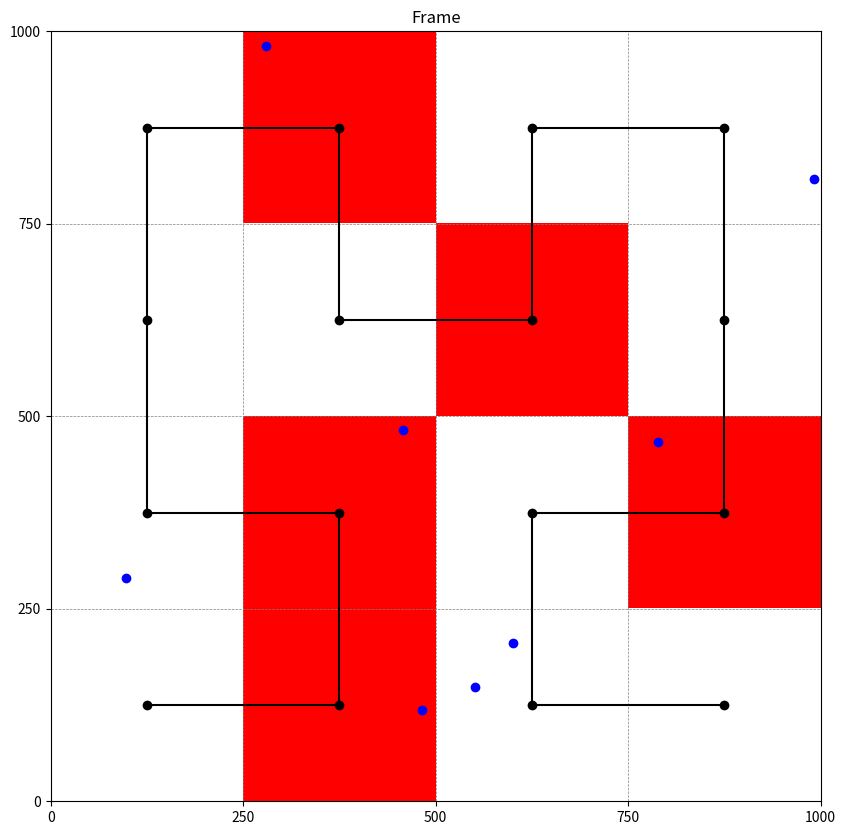

Reproduce this figure in Python.
import math
from typing import List, Tuple
import numpy as np
import matplotlib.pyplot as plt
from matplotlib import colors

POPULATION = 8
BLOCK = 16
DIM = 1000

_SV = [2**x for x in range(BLOCK)]


def transform(x: int, y: int, r_x: int, r_y: int, c: int) -> Tuple[int, int]:
    # rotation function for this region
    if r_y == 0:
        if r_x == 1:
            x, y = c - 1 - x, c - 1 - y
        x, y = y, x
    return x, y


def iterator(i: int) -> Tuple[int, int]:
    r_x = 1 & (i >> 1)
    r_y = 1 & (i ^ r_x)
    return r_x, r_y


def encode(i: int) -> Tuple[int, int]:
    index = i
    # initial coordinates
    x, y = 0, 0
    for level, c in enumerate(_SV):
        # Once the index reaches 0 the x and y bits are latched and alternate between each other
        # before converging before we exceed the range boundary n
        if i == 0:
            # we are done
            if x == y:
                break
            # compute last flip (i required for forcasting)
            x, y = (y, x) if (BLOCK - level) & 1 else (x, y)
            break
        # generate base iterator
        r_x, r_y = iterator(i)
        x, y = transform(x, y, r_x, r_y, c)
        # translate base iterator
        x += c * r_x  # x = x + (s or 0)
        y += c * r_y  # y = y + (s or 0)
        i = i >> 2  # regions of seperation (4 verticies)
    return x, y


def stream_encode(bytestream: bytes, mpl: bool = False) -> List[Tuple[int, int]]:
    # remove excess bytes if word exceeds resolution
    bitstream = int(bytestream.hex(), base=16) & (2 ** BLOCK - 1)
    print("bitstream: ", bin(bitstream))
    bits = [bitstream >> i & 0x1 for i in range(BLOCK)]
    index = list(filter(None, [encode(i) if b else None for i, b in enumerate(bits)]))
    print("index: ", index)
    return index


print(bytes([0xff, 0xff]))
hra = stream_encode(bytes([0xff, 0xff]))
x = np.array(list(map(lambda a: float(a[0]), hra)))
y = np.array(list(map(lambda a: float(a[1]), hra)))
hc = np.array([x, y])
print(hc)

size = np.array([DIM, DIM])

x = np.random.randint(0, DIM, size=POPULATION)
y = np.random.randint(0, DIM, size=POPULATION)

divisor = DIM / math.log2(BLOCK)
square = size / math.log2(BLOCK)
print("Quantile: ", square)

xv, yv = np.meshgrid(
    np.linspace(
        divisor / 2, DIM - divisor / 2, int(math.log2(BLOCK))
    ),
    np.linspace(
        divisor / 2, DIM - divisor / 2, int(math.log2(BLOCK))
    )
)

# data = np.random.rand(int(math.log2(BLOCK)), int(math.log2(BLOCK))) * 2
# compute population per tile
tile_populations = np.array([
    [0, 1, 0, 0],
    [0, 0, 1, 0],
    [0, 1, 0, 1],
    [0, 1, 0, 0],
])
print(tile_populations)
# create discrete colormap
cmap = colors.ListedColormap(['none', 'r'], N=2)
bounds = [0, 1]
norm = colors.BoundaryNorm(bounds, cmap.N)  # type: ignore


print(xv, yv)
major_ticks = np.linspace(0, DIM, int(math.log2(BLOCK)) + 1)
fig, axes = plt.subplots(figsize=(10, 10))
axes.set_xlim(0, DIM)
axes.set_ylim(0, DIM)
axes.set_xticks(major_ticks)
axes.set_yticks(major_ticks)
axes.set_title("Frame")
axes.imshow(tile_populations, cmap=cmap, norm=norm, extent=[0, DIM, 0, DIM], zorder=0)
axes.grid()
plt.plot(xv, yv, 'ko')
# draw hilberts curve
hc *= divisor
hc = hc + (divisor / 2)
print(hc)

plt.plot(hc[0], hc[1], 'k')
plt.plot(x, y, 'bo')
plt.grid(color='grey', linestyle='--', linewidth=0.5)
plt.show()
#
